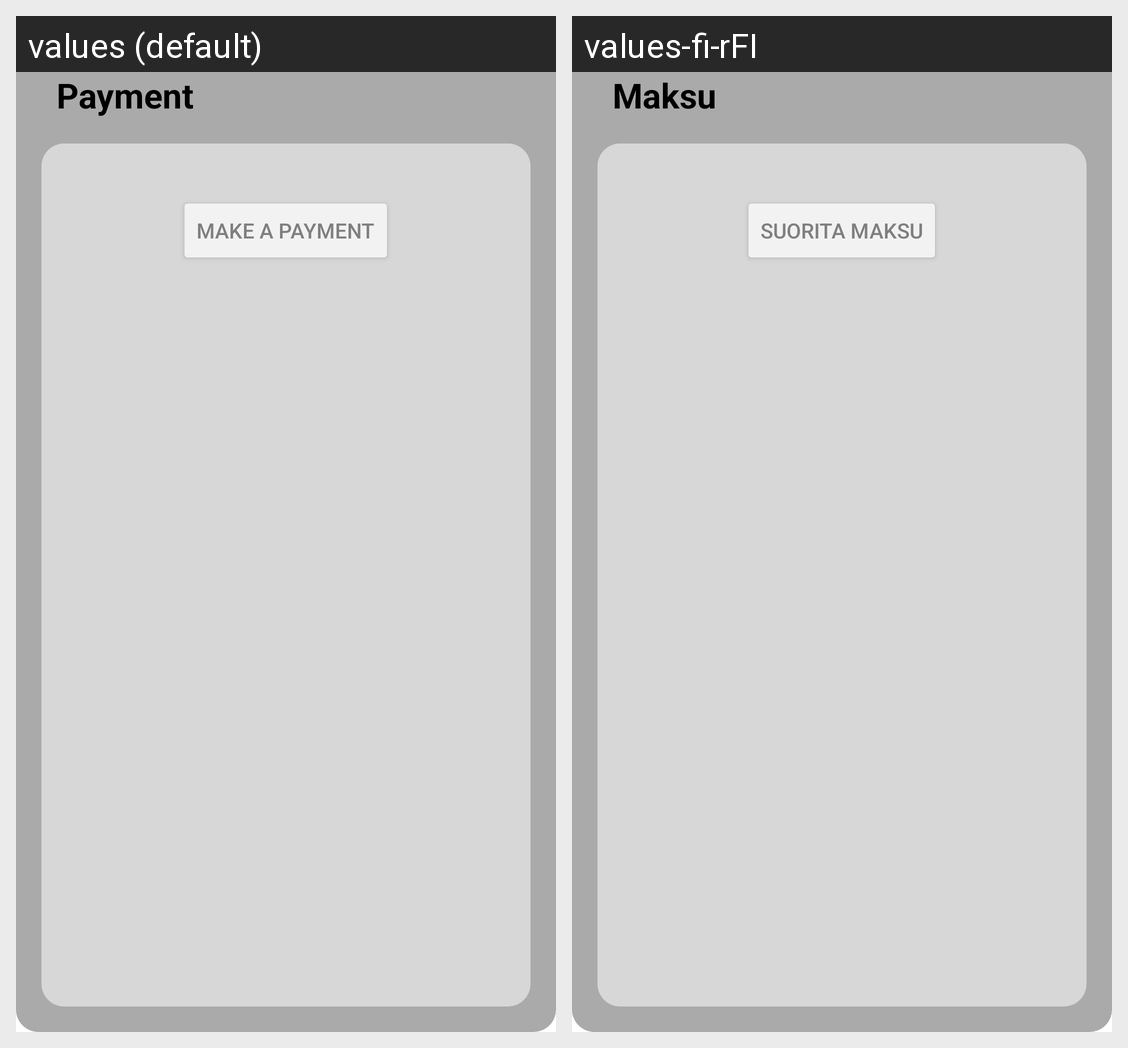

The same Android screen rendered under two of its app's locales, left to right. List the strings drawn on it with the default value and each locale's translation.
Android screen res/layout/fragment_payment.xml rendered under 2 locales, left to right: values (default), values-fi-rFI. Device: Nexus 5 (rendered at 1080×1920; each locale shown at half size, 540×960, under a caption strip naming it); theme Theme.Hamburger.
Strings drawn on this screen, with the default value and each locale's value (text and hints the layout hard-codes, and strings that could not be matched under every locale, appear in the picture but are not listed):

paymentTitle
  values: Payment
  values-fi-rFI: Maksu

paymentButtonText
  values: Make a payment
  values-fi-rFI: Suorita maksu
